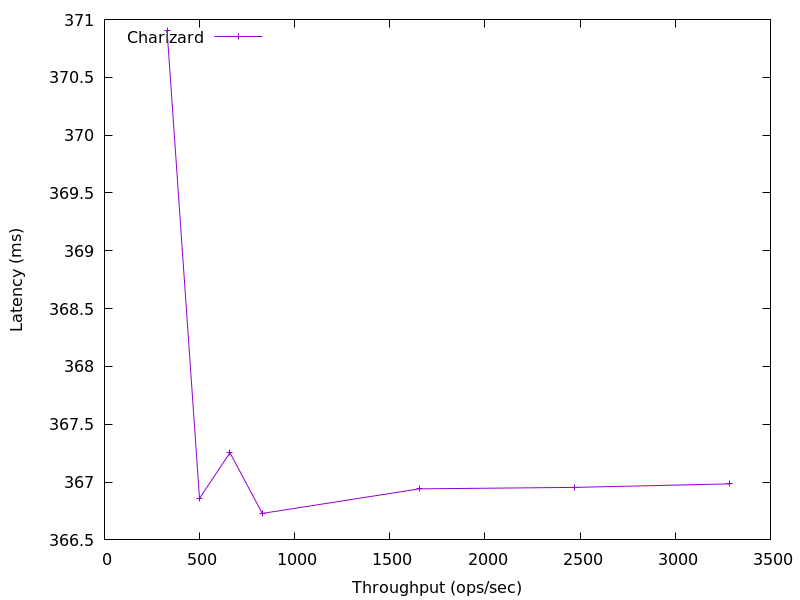

Values plotted in this chart, from the file beside it:
3283.607471407575, 366.98457600000006
2469, 367
1654, 366.9
829.5, 366.7
659.6, 367.3
499.5, 366.9
328.9, 370.9
